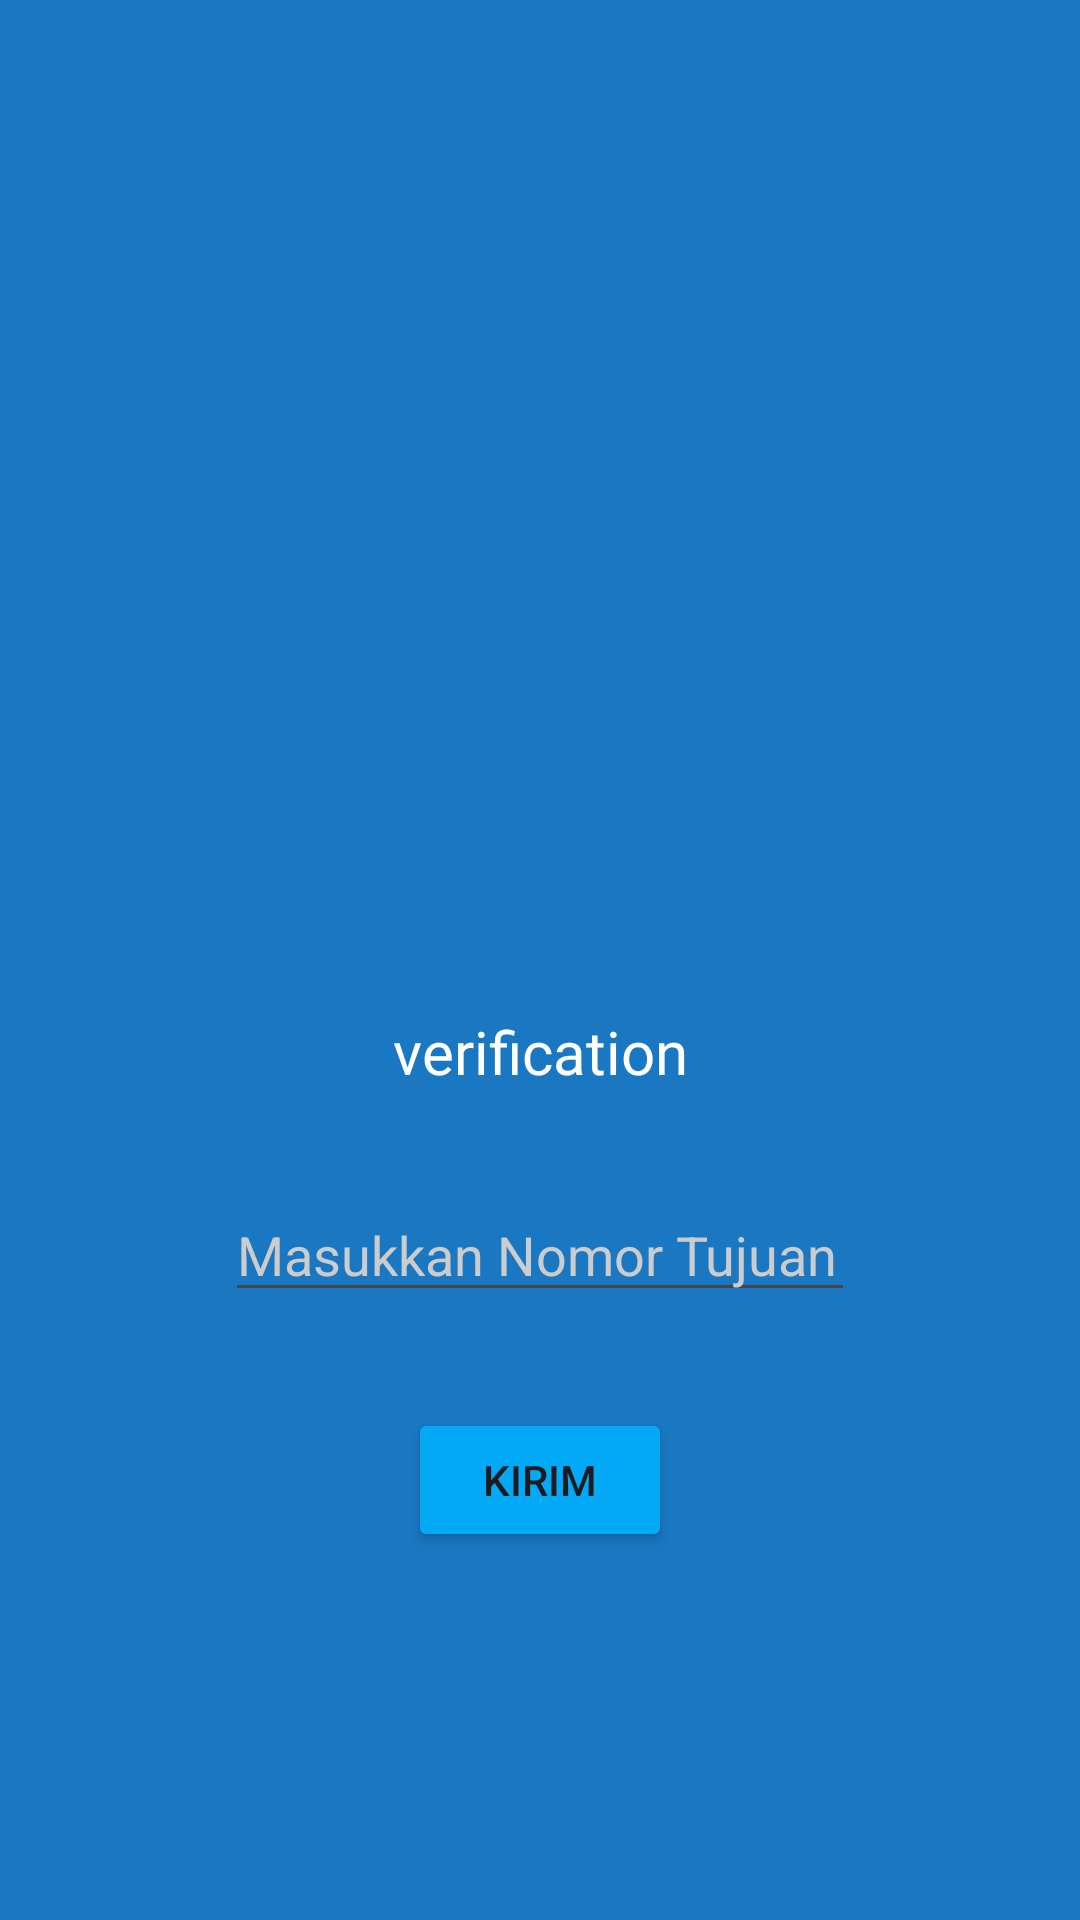

Reconstruct the res/layout file that produces this screen, plus the resources it refers to.
<!-- AndroidManifest.xml: application theme Theme.Trinaldi -->
<!-- res/layout/activity_third.xml -->
<?xml version="1.0" encoding="utf-8"?>
<androidx.constraintlayout.widget.ConstraintLayout xmlns:android="http://schemas.android.com/apk/res/android"
    xmlns:app="http://schemas.android.com/apk/res-auto"
    xmlns:tools="http://schemas.android.com/tools"
    android:id="@+id/main"
    android:layout_width="match_parent"
    android:layout_height="match_parent"
    android:background="@color/bg"
    tools:context=".Home.pertemuan_3.ThirdActivity">

    <ImageView
        android:id="@+id/imageView"
        android:layout_width="273dp"
        android:layout_height="193dp"
        android:layout_marginTop="120dp"
        app:layout_constraintEnd_toEndOf="parent"
        app:layout_constraintStart_toStartOf="parent"
        app:layout_constraintTop_toTopOf="parent"
        app:srcCompat="@drawable/hp2" />

    <TextView
        android:id="@+id/textView"
        android:layout_width="wrap_content"
        android:layout_height="wrap_content"
        android:layout_marginTop="24dp"
        android:fontFamily="@font/gravitasone_regular"
        android:text="@string/verif"
        android:textColor="@color/white"
        android:textSize="20sp"
        app:layout_constraintEnd_toEndOf="parent"
        app:layout_constraintStart_toStartOf="parent"
        app:layout_constraintTop_toBottomOf="@+id/imageView" />

    <EditText
        android:id="@+id/inputNoTujuan"
        android:layout_width="wrap_content"
        android:layout_height="wrap_content"
        android:layout_marginTop="32dp"
        android:ems="10"
        android:hint="Masukkan Nomor Tujuan"
        android:textColorHint="#CCCCCC"
        android:textColor="@color/white"
        android:inputType="phone"
        app:layout_constraintEnd_toEndOf="parent"
        app:layout_constraintStart_toStartOf="parent"
        app:layout_constraintTop_toBottomOf="@+id/textView" />

    <Button
        android:id="@+id/btnKirim"
        android:layout_width="wrap_content"
        android:layout_height="wrap_content"
        android:layout_marginTop="32dp"
        android:backgroundTint="#03A9F4"
        android:text="Kirim"
        app:layout_constraintEnd_toEndOf="parent"
        app:layout_constraintStart_toStartOf="parent"
        app:layout_constraintTop_toBottomOf="@+id/inputNoTujuan"
        app:rippleColor="#F20707" />

</androidx.constraintlayout.widget.ConstraintLayout>
<!-- resources referenced by this layout -->
<resources>
  <color name="bg">#1A77C1</color>
  <color name="white">#FFFFFFFF</color>
  <string name="verif">verification</string>
  <style name="Theme.Trinaldi" parent="Base.Theme.Trinaldi" />
  <style name="Base.Theme.Trinaldi" parent="Theme.Material3.DayNight.NoActionBar">
          
          
      </style>
</resources>
